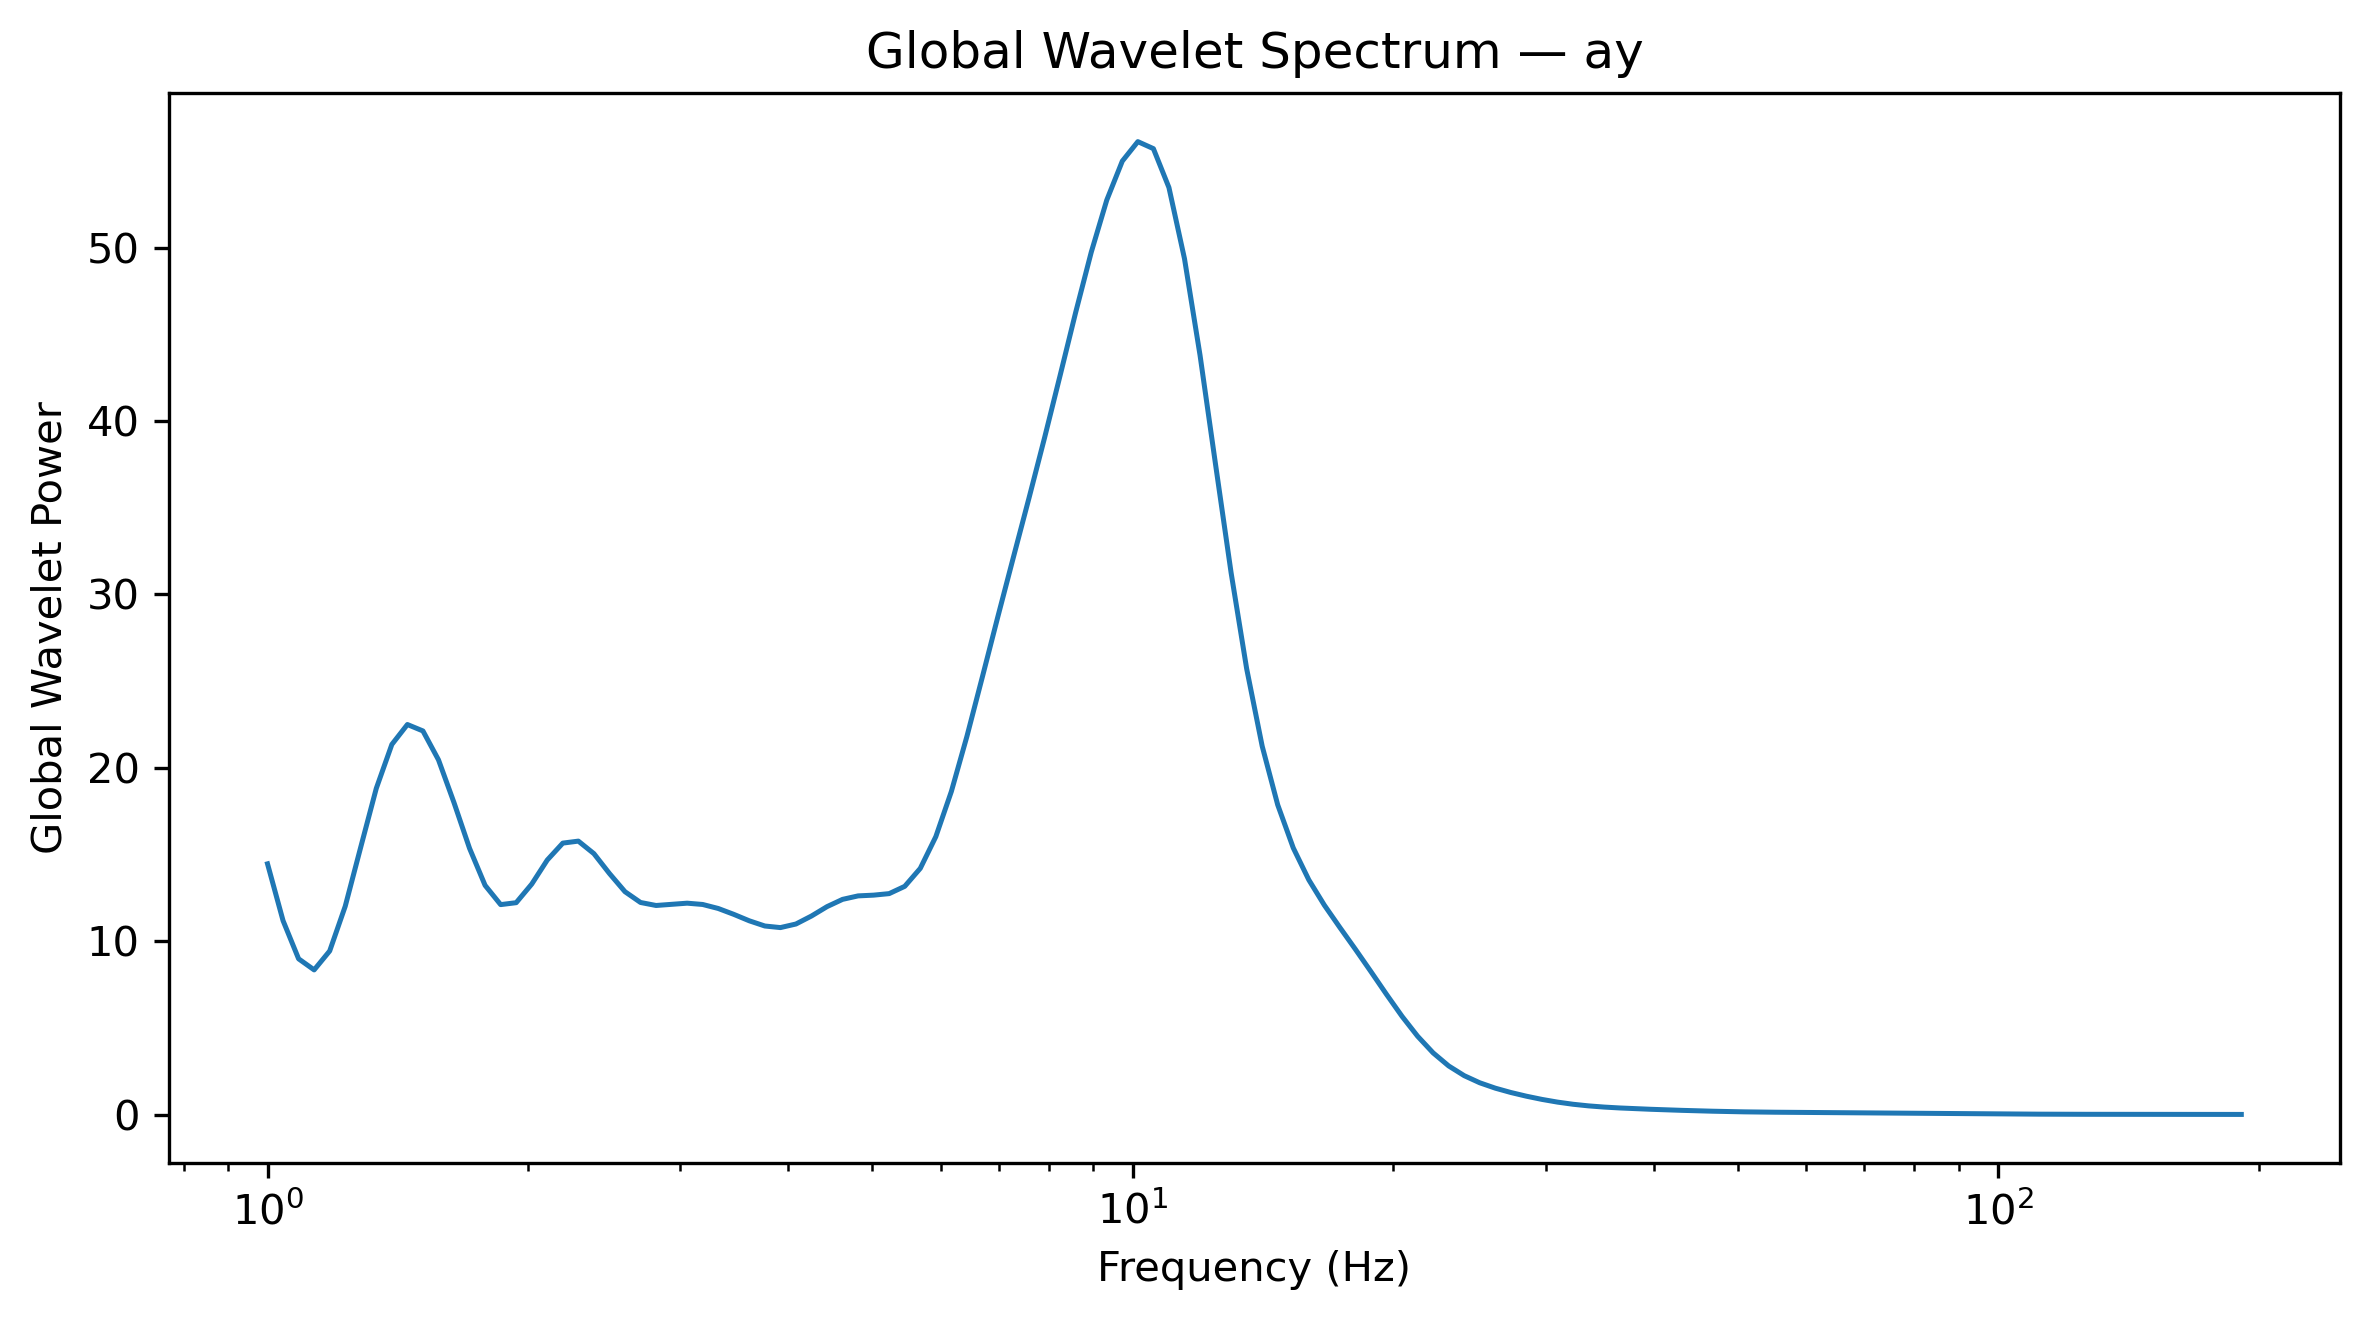

The table this chart was drawn from, first rows:
Frequency_Hz, GlobalWaveletPower, GlobalWaveletAmplitude
1.0, 14.47, 3.804
1.042, 11.19, 3.346
1.086, 8.995, 2.999
1.132, 8.356, 2.891
1.18, 9.447, 3.074
1.23, 12.02, 3.468
1.282, 15.44, 3.93
1.336, 18.82, 4.339
1.392, 21.35, 4.621
1.451, 22.5, 4.744
1.512, 22.13, 4.705
1.576, 20.47, 4.524
1.643, 18, 4.242
1.712, 15.36, 3.919
1.784, 13.23, 3.637
1.86, 12.12, 3.481
1.938, 12.23, 3.497
2.02, 13.3, 3.647
2.105, 14.69, 3.833
2.194, 15.67, 3.958
2.287, 15.78, 3.973
2.383, 15.06, 3.881
2.484, 13.91, 3.73
2.589, 12.87, 3.587
2.698, 12.24, 3.499
2.812, 12.07, 3.474
2.931, 12.14, 3.484
3.055, 12.2, 3.493
3.183, 12.13, 3.483
3.318, 11.9, 3.449
3.458, 11.56, 3.4
3.604, 11.19, 3.345
3.756, 10.89, 3.3
3.915, 10.8, 3.286
4.08, 11, 3.317
4.252, 11.46, 3.386
4.432, 12, 3.465
4.619, 12.42, 3.525
4.814, 12.62, 3.553
5.017, 12.67, 3.559
5.229, 12.75, 3.571
5.45, 13.17, 3.63
5.68, 14.21, 3.769
5.92, 16.04, 4.005
6.17, 18.64, 4.318
6.43, 21.82, 4.671
6.702, 25.26, 5.026
6.985, 28.75, 5.362
7.28, 32.17, 5.672
7.587, 35.58, 5.964
7.908, 39.05, 6.249
8.241, 42.64, 6.53
8.589, 46.27, 6.802
8.952, 49.73, 7.052
9.33, 52.74, 7.262
9.724, 54.99, 7.415
10.13, 56.11, 7.491
10.56, 55.71, 7.464
11.01, 53.46, 7.312
11.47, 49.36, 7.026
... 68 more rows
